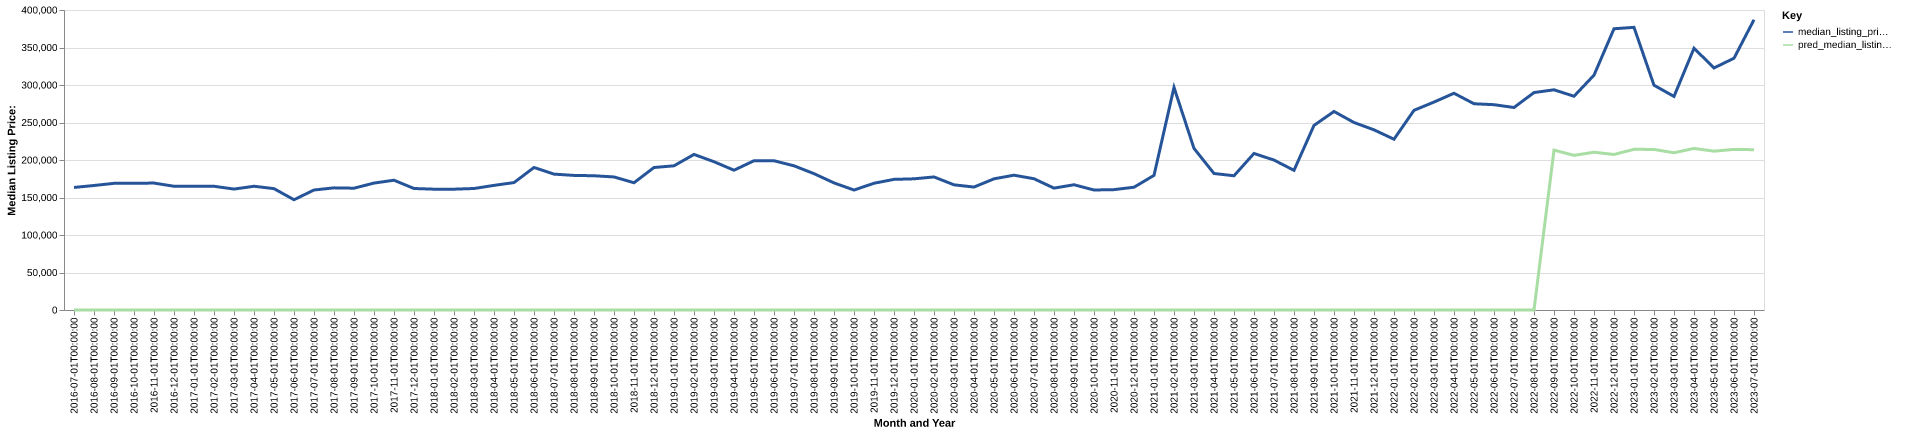

Data behind this chart, as committed beside it:
date, time_idx, median_listing_price, thirty_year_interest_rate_five, month, county_name, active_listing_count, median_days_on_market, pred_median_listing_price, month_year
2016-07-01, 0, 163400, 3.72, 7, madison, fl, 70.0, 128.0, 0, Jul-2016
2016-08-01, 1, 166000, 3.73, 8, madison, fl, 70.0, 86.0, 0, Aug-2016
2016-09-01, 2, 168875, 3.66, 9, madison, fl, 76.0, 77.0, 0, Sep-2016
2016-10-01, 3, 169000, 3.64, 10, madison, fl, 80.0, 83.0, 0, Oct-2016
2016-11-01, 4, 169225, 3.66, 11, madison, fl, 75.0, 96.0, 0, Nov-2016
2016-12-01, 5, 165000, 3.48, 12, madison, fl, 73.0, 102.0, 0, Dec-2016
2017-01-01, 6, 165000, 3.45, 1, madison, fl, 71.0, 129.0, 0, Jan-2017
2017-02-01, 7, 165000, 3.5, 2, madison, fl, 74.0, 130.0, 0, Feb-2017
2017-03-01, 8, 161225, 3.52, 3, madison, fl, 65.0, 136.0, 0, Mar-2017
2017-04-01, 9, 165000, 4.03, 4, madison, fl, 70.0, 82.0, 0, Apr-2017
2017-05-01, 10, 161800, 4.32, 5, madison, fl, 77.0, 94.0, 0, May-2017
2017-06-01, 11, 147025, 4.2, 6, madison, fl, 76.0, 73.0, 0, Jun-2017
2017-07-01, 12, 160000, 4.19, 7, madison, fl, 78.0, 75.0, 0, Jul-2017
2017-08-01, 13, 162850, 4.3, 8, madison, fl, 75.0, 85.0, 0, Aug-2017
2017-09-01, 14, 162400, 4.1, 9, madison, fl, 74.0, 96.0, 0, Sep-2017
2017-10-01, 15, 169250, 4.05, 10, madison, fl, 67.0, 114.0, 0, Oct-2017
2017-11-01, 16, 173025, 3.94, 11, madison, fl, 61.0, 130.0, 0, Nov-2017
2017-12-01, 17, 162000, 4.03, 12, madison, fl, 55.0, 157.0, 0, Dec-2017
2018-01-01, 18, 161100, 3.93, 1, madison, fl, 58.0, 149.0, 0, Jan-2018
2018-02-01, 19, 161100, 3.83, 2, madison, fl, 59.0, 125.0, 0, Feb-2018
2018-03-01, 20, 162000, 3.94, 3, madison, fl, 69.0, 71.0, 0, Mar-2018
2018-04-01, 21, 166150, 3.95, 4, madison, fl, 72.0, 73.0, 0, Apr-2018
2018-05-01, 22, 169900, 3.99, 5, madison, fl, 72.0, 77.0, 0, May-2018
2018-06-01, 23, 190000, 4.15, 6, madison, fl, 69.0, 99.0, 0, Jun-2018
2018-07-01, 24, 181175, 4.4, 7, madison, fl, 74.0, 103.0, 0, Jul-2018
2018-08-01, 25, 179450, 4.46, 8, madison, fl, 74.0, 116.0, 0, Aug-2018
2018-09-01, 26, 179000, 4.58, 9, madison, fl, 76.0, 131.0, 0, Sep-2018
2018-10-01, 27, 177400, 4.66, 10, madison, fl, 70.0, 136.0, 0, Oct-2018
2018-11-01, 28, 169675, 4.62, 11, madison, fl, 70.0, 136.0, 0, Nov-2018
2018-12-01, 29, 190000, 4.54, 12, madison, fl, 62.0, 148.0, 0, Dec-2018
2019-01-01, 30, 192250, 4.6, 1, madison, fl, 60.0, 138.0, 0, Jan-2019
2019-02-01, 31, 207450, 4.72, 2, madison, fl, 61.0, 119.0, 0, Feb-2019
2019-03-01, 32, 197721, 4.9, 3, madison, fl, 65.0, 101.0, 0, Mar-2019
2019-04-01, 33, 186371, 4.94, 4, madison, fl, 71.0, 78.0, 0, Apr-2019
2019-05-01, 34, 199000, 4.75, 5, madison, fl, 69.0, 91.0, 0, May-2019
2019-06-01, 35, 199000, 4.51, 6, madison, fl, 69.0, 106.0, 0, Jun-2019
2019-07-01, 36, 192250, 4.41, 7, madison, fl, 66.0, 126.0, 0, Jul-2019
2019-08-01, 37, 181791, 4.41, 8, madison, fl, 62.0, 109.0, 0, Aug-2019
2019-09-01, 38, 169477, 4.2, 9, madison, fl, 63.0, 88.0, 0, Sep-2019
2019-10-01, 39, 159950, 4.14, 10, madison, fl, 63.0, 77.0, 0, Oct-2019
2019-11-01, 40, 169000, 3.84, 11, madison, fl, 59.0, 81.0, 0, Nov-2019
2019-12-01, 41, 174175, 3.81, 12, madison, fl, 57.0, 95.0, 0, Dec-2019
2020-01-01, 42, 174900, 3.75, 1, madison, fl, 58.0, 110.0, 0, Jan-2020
2020-02-01, 43, 177400, 3.73, 2, madison, fl, 67.0, 95.0, 0, Feb-2020
2020-03-01, 44, 166900, 3.78, 3, madison, fl, 64.0, 73.0, 0, Mar-2020
2020-04-01, 45, 163925, 3.75, 4, madison, fl, 61.0, 90.0, 0, Apr-2020
2020-05-01, 46, 174900, 3.74, 5, madison, fl, 57.0, 113.0, 0, May-2020
2020-06-01, 47, 179750, 3.72, 6, madison, fl, 48.0, 128.0, 0, Jun-2020
2020-07-01, 48, 175000, 3.49, 7, madison, fl, 48.0, 137.0, 0, Jul-2020
2020-08-01, 49, 162500, 3.65, 8, madison, fl, 47.0, 133.0, 0, Aug-2020
2020-09-01, 50, 167000, 3.33, 9, madison, fl, 39.0, 140.0, 0, Sep-2020
2020-10-01, 51, 160000, 3.28, 10, madison, fl, 40.0, 72.0, 0, Oct-2020
2020-11-01, 52, 160500, 3.21, 11, madison, fl, 43.0, 68.0, 0, Nov-2020
2020-12-01, 53, 163700, 3.07, 12, madison, fl, 42.0, 78.0, 0, Dec-2020
2021-01-01, 54, 179500, 2.99, 1, madison, fl, 39.0, 80.0, 0, Jan-2021
2021-02-01, 55, 296800, 2.93, 2, madison, fl, 39.0, 65.0, 0, Feb-2021
2021-03-01, 56, 215456, 2.88, 3, madison, fl, 39.0, 71.0, 0, Mar-2021
2021-04-01, 57, 182000, 2.84, 4, madison, fl, 35.0, 66.0, 0, Apr-2021
2021-05-01, 58, 179000, 2.71, 5, madison, fl, 36.0, 60.0, 0, May-2021
2021-06-01, 59, 208750, 2.79, 6, madison, fl, 36.0, 50.0, 0, Jun-2021
... 25 more rows
